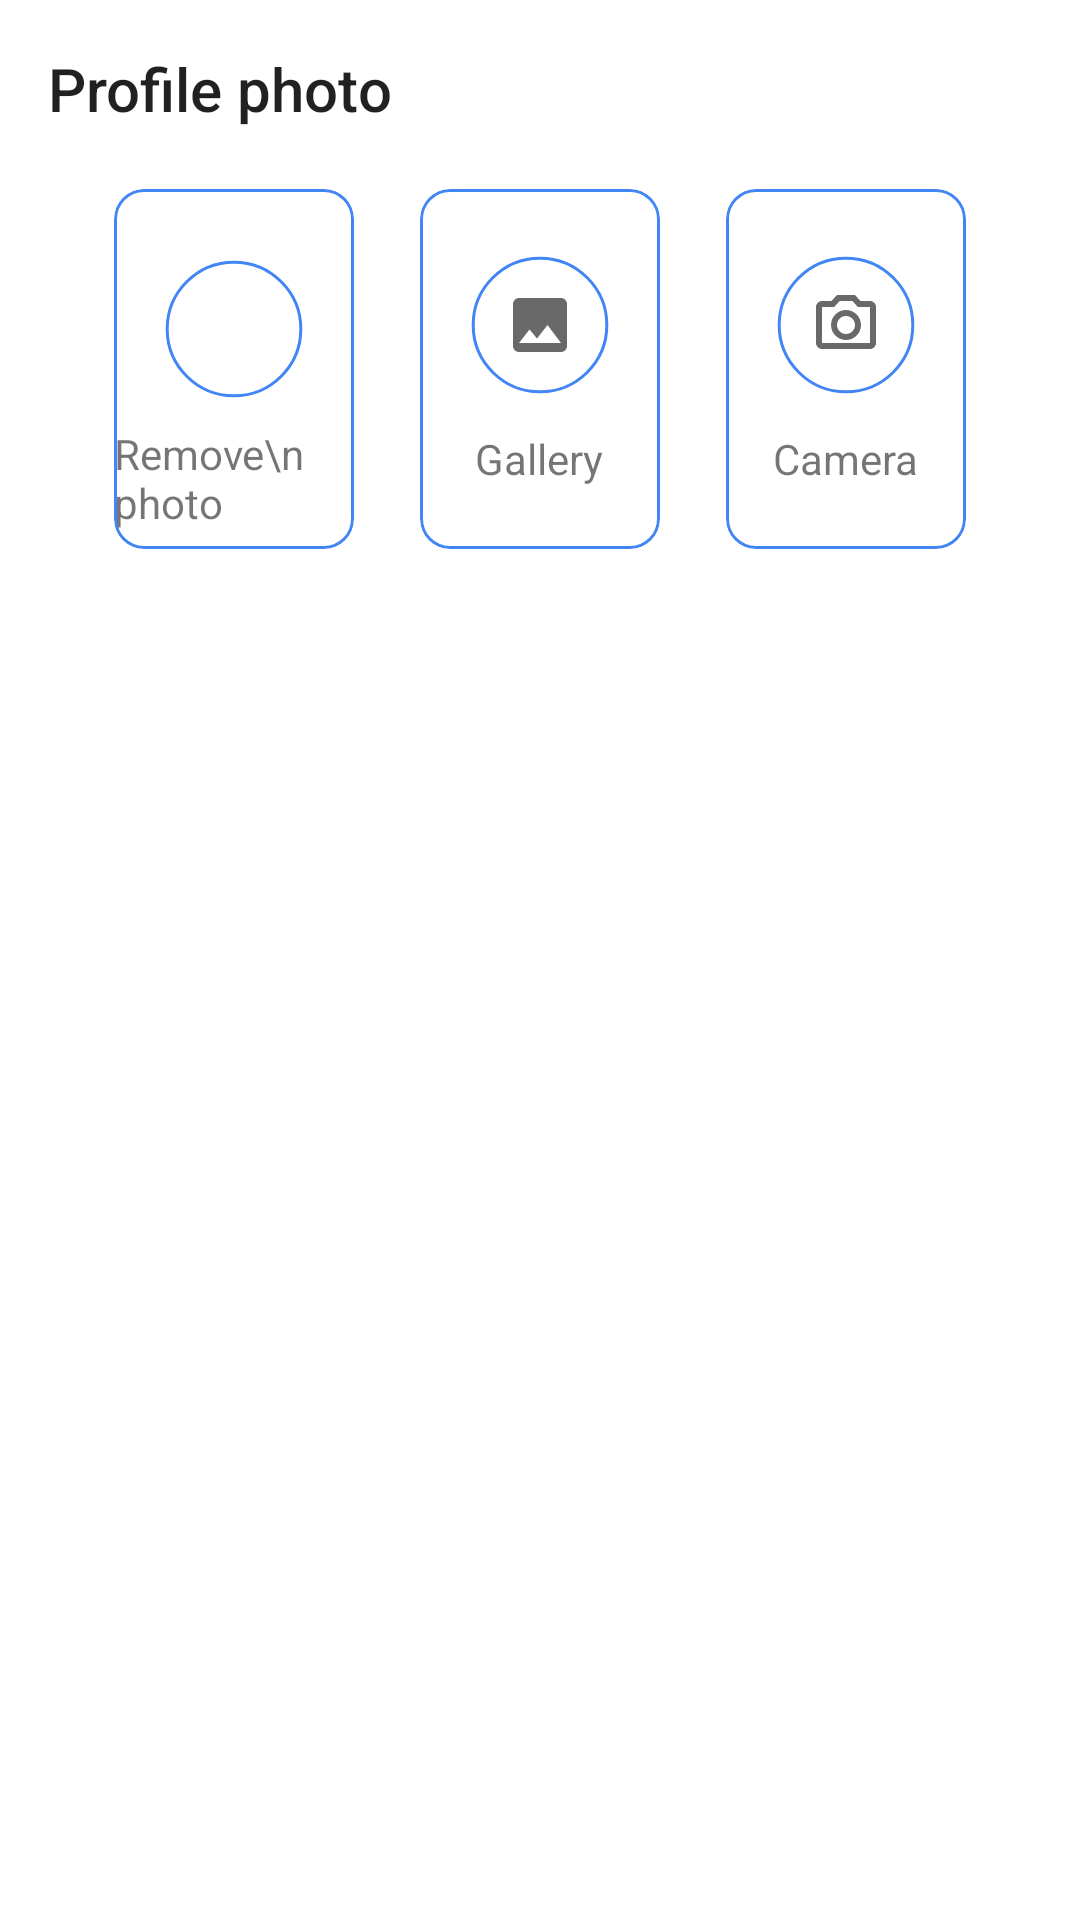

Write the Android layout XML for this screen, with the resource values it uses.
<!-- AndroidManifest.xml: application theme Theme.Connectify -->
<!-- res/layout/bottom_sheet.xml -->
<?xml version="1.0" encoding="utf-8"?>
<RelativeLayout xmlns:android="http://schemas.android.com/apk/res/android"
    xmlns:app="http://schemas.android.com/apk/res-auto"
    android:layout_width="match_parent"
    android:layout_height="wrap_content"
    android:padding="16dp">

    <TextView
        android:id="@+id/text"
        style="@style/TextAppearance.AppCompat.Widget.ActionBar.Title"
        android:layout_width="wrap_content"
        android:layout_height="wrap_content"
        android:text="Profile photo"
        android:layout_marginBottom="20dp"
        />

    <androidx.constraintlayout.widget.ConstraintLayout
        android:layout_width="match_parent"
        android:layout_height="wrap_content"
        android:layout_below="@id/text"
        app:layout_constraintBottom_toBottomOf="parent"
        app:layout_constraintLeft_toLeftOf="parent"
        app:layout_constraintRight_toRightOf="parent"
        app:layout_constraintTop_toTopOf="parent"

        android:layout_marginBottom="20dp"
        >

        <androidx.constraintlayout.widget.ConstraintLayout
            android:id="@+id/first_row"
            android:layout_width="match_parent"
            android:layout_height="wrap_content"
            android:orientation="horizontal"
            app:layout_constraintBottom_toBottomOf="parent"
            app:layout_constraintLeft_toLeftOf="parent"
            app:layout_constraintRight_toRightOf="parent"
            app:layout_constraintTop_toTopOf="parent"
            app:layout_constraintVertical_chainStyle="spread">

            <com.google.android.material.card.MaterialCardView
                android:id="@+id/remove_profile"
                android:layout_width="80dp"
                android:layout_height="120dp"
                android:clickable="true"
                app:cardCornerRadius="10dp"
                app:cardElevation="0dp"
                app:layout_constraintBottom_toBottomOf="parent"
                app:layout_constraintHorizontal_chainStyle="spread"
                app:layout_constraintLeft_toLeftOf="parent"
                app:layout_constraintRight_toLeftOf="@id/gallery"
                app:layout_constraintTop_toTopOf="parent"
                app:strokeColor="@color/google_blue"
                app:strokeWidth="1dp">

                <RelativeLayout
                    android:layout_width="match_parent"
                    android:layout_height="match_parent"
                    android:layout_gravity="center_vertical">

                    <RelativeLayout
                        android:layout_width="wrap_content"
                        android:layout_height="wrap_content"
                        android:layout_centerInParent="true">

                        <ImageView
                            android:id="@+id/card_icon_text"
                            android:layout_width="50dp"
                            android:layout_height="50dp"
                            android:layout_centerHorizontal="true"
                            android:layout_marginTop="16dp"
                            android:background="@drawable/image_backgroung2"
                            android:scaleType="centerInside"
                            android:src="@drawable/remove_profile" />

                        <TextView
                            android:layout_width="wrap_content"
                            android:layout_height="wrap_content"
                            android:layout_below="@id/card_icon_text"
                            android:layout_centerHorizontal="true"
                            android:layout_marginTop="7dp"
                            android:text="Remove\n  photo" />

                    </RelativeLayout>


                </RelativeLayout>


            </com.google.android.material.card.MaterialCardView>

            <com.google.android.material.card.MaterialCardView
                android:id="@+id/gallery"
                android:layout_width="80dp"
                android:layout_height="120dp"
                android:clickable="true"
                app:cardCornerRadius="10dp"
                app:cardElevation="0dp"
                app:layout_constraintBottom_toBottomOf="parent"
                app:layout_constraintLeft_toRightOf="@id/remove_profile"
                app:layout_constraintRight_toLeftOf="@id/camera"
                app:layout_constraintTop_toTopOf="parent"
                app:strokeColor="@color/google_blue"
                app:strokeWidth="1dp">

                <RelativeLayout
                    android:layout_width="match_parent"
                    android:layout_height="match_parent"
                    android:layout_gravity="center_vertical">

                    <RelativeLayout
                        android:layout_width="wrap_content"
                        android:layout_height="wrap_content"
                        android:layout_centerInParent="true">

                        <ImageView
                            android:id="@+id/gallery_icon"
                            android:layout_width="50dp"
                            android:layout_height="50dp"
                            android:layout_centerHorizontal="true"
                            android:background="@drawable/image_backgroung2"
                            android:scaleType="centerInside"
                            android:src="@drawable/image_holder_filled" />

                        <TextView
                            android:layout_width="wrap_content"
                            android:layout_height="wrap_content"
                            android:layout_below="@id/gallery_icon"
                            android:layout_centerHorizontal="true"
                            android:layout_marginTop="10dp"
                            android:text="Gallery"

                            />

                    </RelativeLayout>


                </RelativeLayout>


            </com.google.android.material.card.MaterialCardView>

            <com.google.android.material.card.MaterialCardView
                android:id="@+id/camera"
                android:layout_width="80dp"
                android:layout_height="120dp"
                android:clickable="true"
                app:cardCornerRadius="10dp"
                app:cardElevation="0dp"
                app:layout_constraintBottom_toBottomOf="parent"
                app:layout_constraintLeft_toRightOf="@id/gallery"
                app:layout_constraintRight_toRightOf="parent"
                app:layout_constraintTop_toTopOf="parent"
                app:strokeColor="@color/google_blue"
                app:strokeWidth="1dp">

                <RelativeLayout
                    android:layout_width="match_parent"
                    android:layout_height="match_parent"
                    android:layout_gravity="center_vertical">

                    <RelativeLayout
                        android:layout_width="wrap_content"
                        android:layout_height="wrap_content"
                        android:layout_centerInParent="true">

                        <ImageView
                            android:id="@+id/card_icon"
                            android:layout_width="50dp"
                            android:layout_height="50dp"
                            android:layout_centerHorizontal="true"
                            android:background="@drawable/image_backgroung2"
                            android:scaleType="centerInside"
                            android:src="@drawable/camera" />

                        <TextView
                            android:layout_width="wrap_content"
                            android:layout_height="wrap_content"
                            android:layout_below="@id/card_icon"
                            android:layout_centerHorizontal="true"
                            android:layout_marginTop="10dp"
                            android:text="Camera"

                            />

                    </RelativeLayout>


                </RelativeLayout>


            </com.google.android.material.card.MaterialCardView>


        </androidx.constraintlayout.widget.ConstraintLayout>


    </androidx.constraintlayout.widget.ConstraintLayout>


</RelativeLayout>
<!-- resources referenced by this layout -->
<resources>
  <color name="google_blue">#4285F4</color>
  <!-- drawable camera (drawable) -->
  <vector xmlns:android="http://schemas.android.com/apk/res/android"
      android:width="24dp"
      android:height="24dp"
      android:viewportWidth="24"
      android:viewportHeight="24"
      android:tint="#696969">
    <path
        android:fillColor="@android:color/white"
        android:pathData="M14.12,4l1.83,2L20,6v12L4,18L4,6h4.05l1.83,-2h4.24M15,2L9,2L7.17,4L4,4c-1.1,0 -2,0.9 -2,2v12c0,1.1 0.9,2 2,2h16c1.1,0 2,-0.9 2,-2L22,6c0,-1.1 -0.9,-2 -2,-2h-3.17L15,2zM12,9c1.65,0 3,1.35 3,3s-1.35,3 -3,3 -3,-1.35 -3,-3 1.35,-3 3,-3m0,-2c-2.76,0 -5,2.24 -5,5s2.24,5 5,5 5,-2.24 5,-5 -2.24,-5 -5,-5z"/>
  </vector>
  <!-- drawable image_backgroung2 (drawable) -->
  <?xml version="1.0" encoding="utf-8"?>
  <shape xmlns:android="http://schemas.android.com/apk/res/android"
      android:innerRadius="0dp"
      android:shape="ring"
      android:thicknessRatio="2.2"
      android:useLevel="false" >
      <solid android:color="@color/white" />
  
      <stroke
          android:width="1dp"
          android:color="@color/google_blue" />
  </shape>
  <!-- drawable image_holder_filled (drawable) -->
  <vector android:height="24dp" android:tint="#696969"
      android:viewportHeight="24" android:viewportWidth="24"
      android:width="24dp" xmlns:android="http://schemas.android.com/apk/res/android">
      <path android:fillColor="@android:color/white" android:pathData="M21,19V5c0,-1.1 -0.9,-2 -2,-2H5c-1.1,0 -2,0.9 -2,2v14c0,1.1 0.9,2 2,2h14c1.1,0 2,-0.9 2,-2zM8.5,13.5l2.5,3.01L14.5,12l4.5,6H5l3.5,-4.5z"/>
  </vector>
  <style name="Theme.Connectify" parent="Theme.MaterialComponents.DayNight.DarkActionBar">
          
          <item name="colorPrimary">@color/google_blue</item>
          <item name="colorPrimaryVariant">@color/purple_700</item>
          <item name="colorOnPrimary">@color/white</item>
          
          <item name="colorSecondary">@color/teal_200</item>
          <item name="colorSecondaryVariant">@color/teal_700</item>
          <item name="colorOnSecondary">@color/black</item>
          
          <item name="android:statusBarColor" tools:targetApi="l">@color/black</item>
          
          <item name="android:windowAnimationStyle">@style/CustomActivityAnimation</item>
      </style>
  <color name="white">#FFFFFFFF</color>
  <color name="purple_700">#FF3700B3</color>
  <color name="teal_200">#FF03DAC5</color>
  <color name="teal_700">#FF018786</color>
  <color name="black">#FF000000</color>
  <style name="CustomActivityAnimation" parent="@android:style/Animation.Activity">
          <item name="android:activityOpenEnterAnimation">@anim/slide_in_right</item>
          <item name="android:activityOpenExitAnimation">@anim/slide_out_left</item>
          <item name="android:activityCloseEnterAnimation">@anim/slide_in_left</item>
          <item name="android:activityCloseExitAnimation">@anim/slide_out_right</item>
      </style>
</resources>
